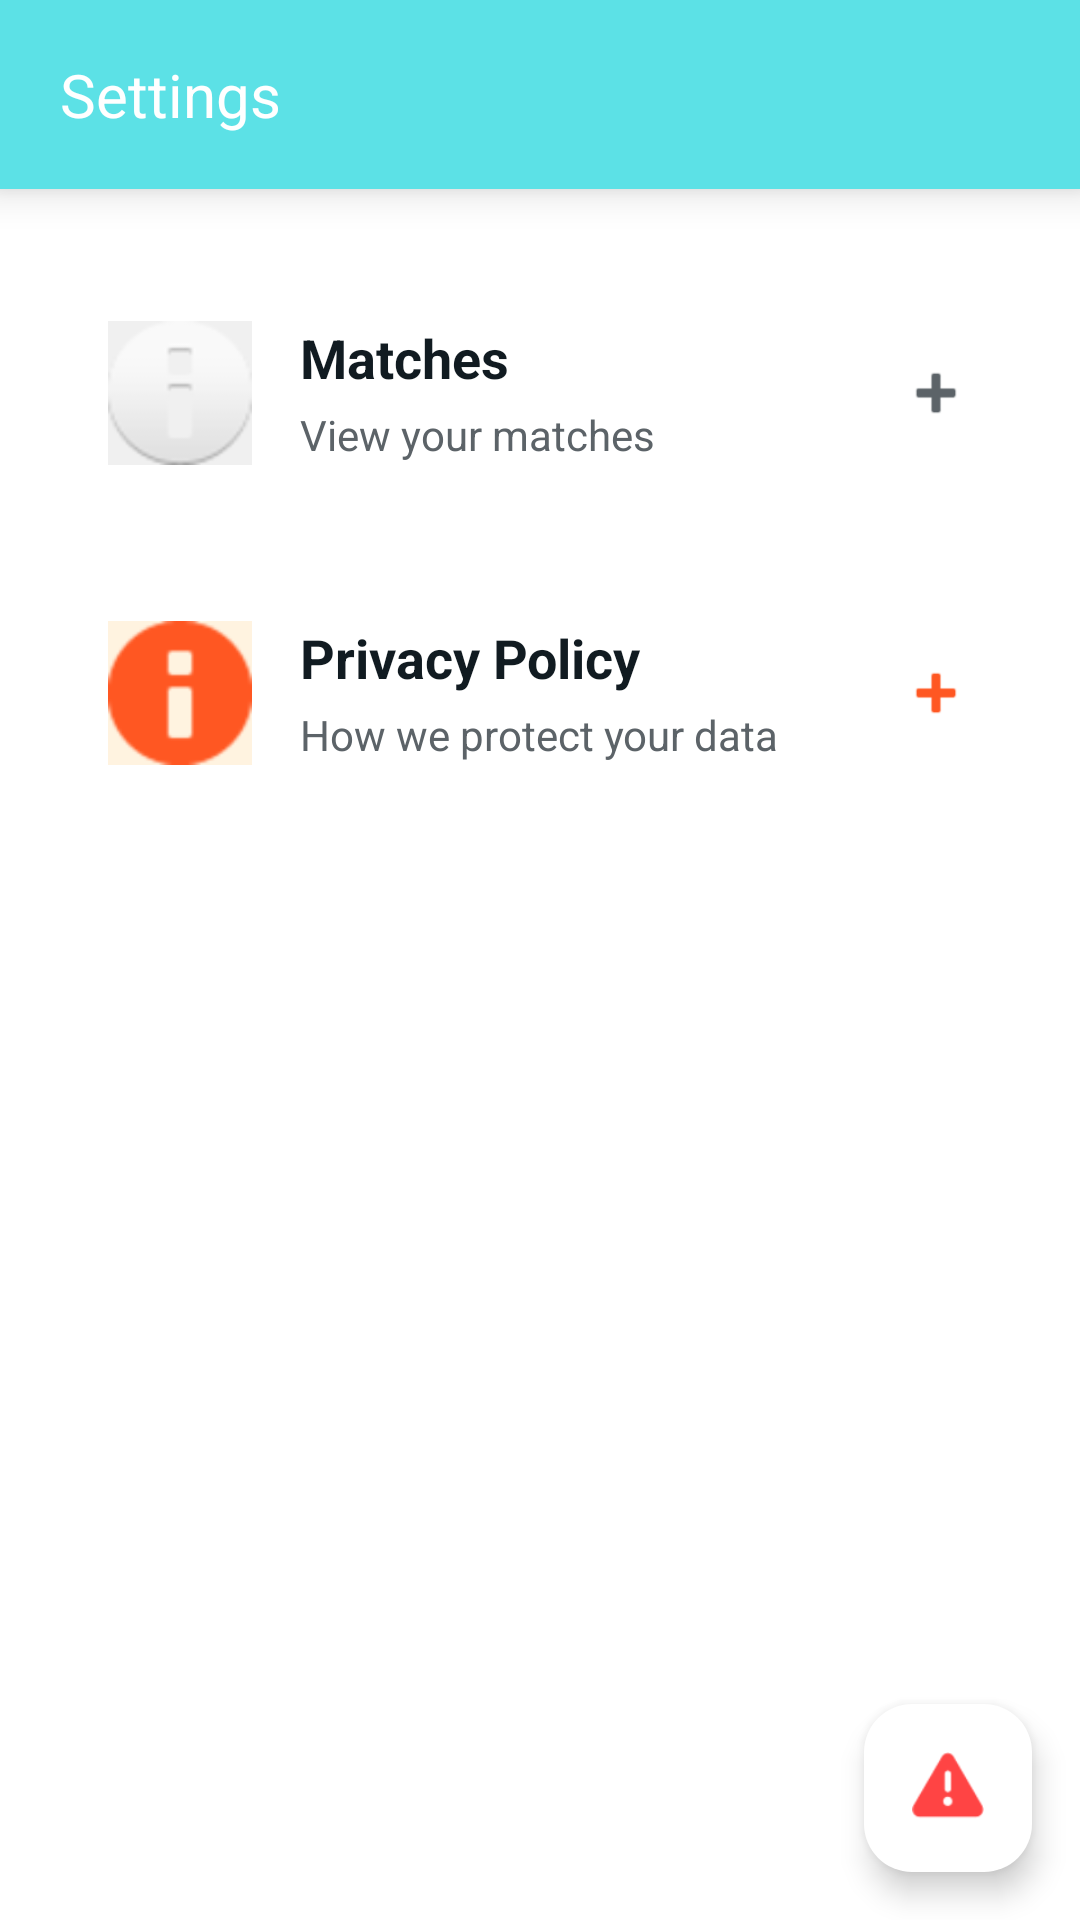

Write the Android layout XML for this screen, with the resource values it uses.
<!-- AndroidManifest.xml: application theme Theme.Bondly -->
<!-- res/layout/fragment_settings.xml -->
<?xml version="1.0" encoding="utf-8"?>
<LinearLayout xmlns:android="http://schemas.android.com/apk/res/android"
    xmlns:app="http://schemas.android.com/apk/res-auto"
    android:layout_width="match_parent"
    android:layout_height="match_parent"
    android:orientation="vertical"
    android:background="#FFFFFF">

    
    <LinearLayout
        android:layout_width="match_parent"
        android:layout_height="wrap_content"
        android:orientation="horizontal"
        android:paddingLeft="20dp"
        android:paddingRight="20dp"
        android:paddingTop="18dp"
        android:paddingBottom="18dp"
        android:background="#5CE1E6"
        android:elevation="8dp">

        <TextView
            android:layout_width="wrap_content"
            android:layout_height="wrap_content"
            android:text="Settings"
            android:textSize="20sp"
            android:textColor="#FFFFFF"
            android:layout_gravity="center_vertical" />
    </LinearLayout>

    
    <LinearLayout
        android:layout_width="match_parent"
        android:layout_height="0dp"
        android:layout_weight="1"
        android:layout_marginTop="24dp"
        android:layout_marginLeft="16dp"
        android:layout_marginRight="16dp"
        android:orientation="vertical">

        
        <LinearLayout
            android:id="@+id/btn_matches"
            android:layout_width="match_parent"
            android:layout_height="wrap_content"
            android:layout_marginBottom="12dp"
            android:orientation="horizontal"
            android:padding="20dp"
            android:clickable="true"
            android:focusable="true"
            android:foreground="?attr/selectableItemBackground"
            android:background="?attr/selectableItemBackgroundBorderless"
            android:elevation="2dp">

            <ImageView
                android:layout_width="48dp"
                android:layout_height="48dp"
                android:layout_marginEnd="16dp"
                android:src="@android:drawable/ic_dialog_info"
                android:contentDescription="Matches"
                android:background="#F0F0F0"
                android:scaleType="centerCrop" />

            <LinearLayout
                android:layout_width="0dp"
                android:layout_height="wrap_content"
                android:layout_weight="1"
                android:orientation="vertical">

                <TextView
                    android:layout_width="match_parent"
                    android:layout_height="wrap_content"
                    android:text="Matches"
                    android:textSize="18sp"
                    android:textStyle="bold"
                    android:textColor="#111B21" />

                <TextView
                    android:layout_width="match_parent"
                    android:layout_height="wrap_content"
                    android:text="View your matches"
                    android:textSize="14sp"
                    android:textColor="#5C6368"
                    android:layout_marginTop="4dp" />
            </LinearLayout>

            <ImageView
                android:layout_width="24dp"
                android:layout_height="24dp"
                android:src="@android:drawable/ic_input_add"
                android:layout_gravity="center_vertical"
                android:tint="#5C6368" />
        </LinearLayout>

        
        <LinearLayout
            android:id="@+id/btn_privacy_policy"
            android:layout_width="match_parent"
            android:layout_height="wrap_content"
            android:layout_marginBottom="12dp"
            android:orientation="horizontal"
            android:padding="20dp"
            android:clickable="true"
            android:focusable="true"
            android:foreground="?attr/selectableItemBackground"
            android:background="?attr/selectableItemBackgroundBorderless"
            android:elevation="2dp">

            <ImageView
                android:layout_width="48dp"
                android:layout_height="48dp"
                android:layout_marginEnd="16dp"
                android:src="@android:drawable/ic_dialog_info"
                android:tint="#FF5722"
                android:contentDescription="Privacy Policy"
                android:background="#FFF3E0"
                android:scaleType="centerCrop" />

            <LinearLayout
                android:layout_width="0dp"
                android:layout_height="wrap_content"
                android:layout_weight="1"
                android:orientation="vertical">

                <TextView
                    android:layout_width="match_parent"
                    android:layout_height="wrap_content"
                    android:text="Privacy Policy"
                    android:textSize="18sp"
                    android:textStyle="bold"
                    android:textColor="#111B21" />

                <TextView
                    android:layout_width="match_parent"
                    android:layout_height="wrap_content"
                    android:text="How we protect your data"
                    android:textSize="14sp"
                    android:textColor="#5C6368"
                    android:layout_marginTop="4dp" />
            </LinearLayout>

            <ImageView
                android:layout_width="24dp"
                android:layout_height="24dp"
                android:src="@android:drawable/ic_input_add"
                android:layout_gravity="center_vertical"
                android:tint="#FF5722" />
        </LinearLayout>
    </LinearLayout>

    
    <View
        android:layout_width="match_parent"
        android:layout_height="80dp" />

    
    <com.google.android.material.floatingactionbutton.FloatingActionButton
        android:id="@+id/reportFab"
        android:layout_width="wrap_content"
        android:layout_height="wrap_content"
        android:layout_gravity="bottom|end"
        android:layout_margin="16dp"
        android:src="@android:drawable/ic_dialog_alert"
        app:fabSize="mini"
        app:tint="#FF4444"
        app:backgroundTint="#FFFFFF"
        android:contentDescription="Report safety issue" />

</LinearLayout>
<!-- resources referenced by this layout -->
<resources>
  <style name="Theme.Bondly" parent="Base.Theme.Bondly" />
  <style name="Base.Theme.Bondly" parent="Theme.Material3.DayNight.NoActionBar">
          
      </style>
</resources>
